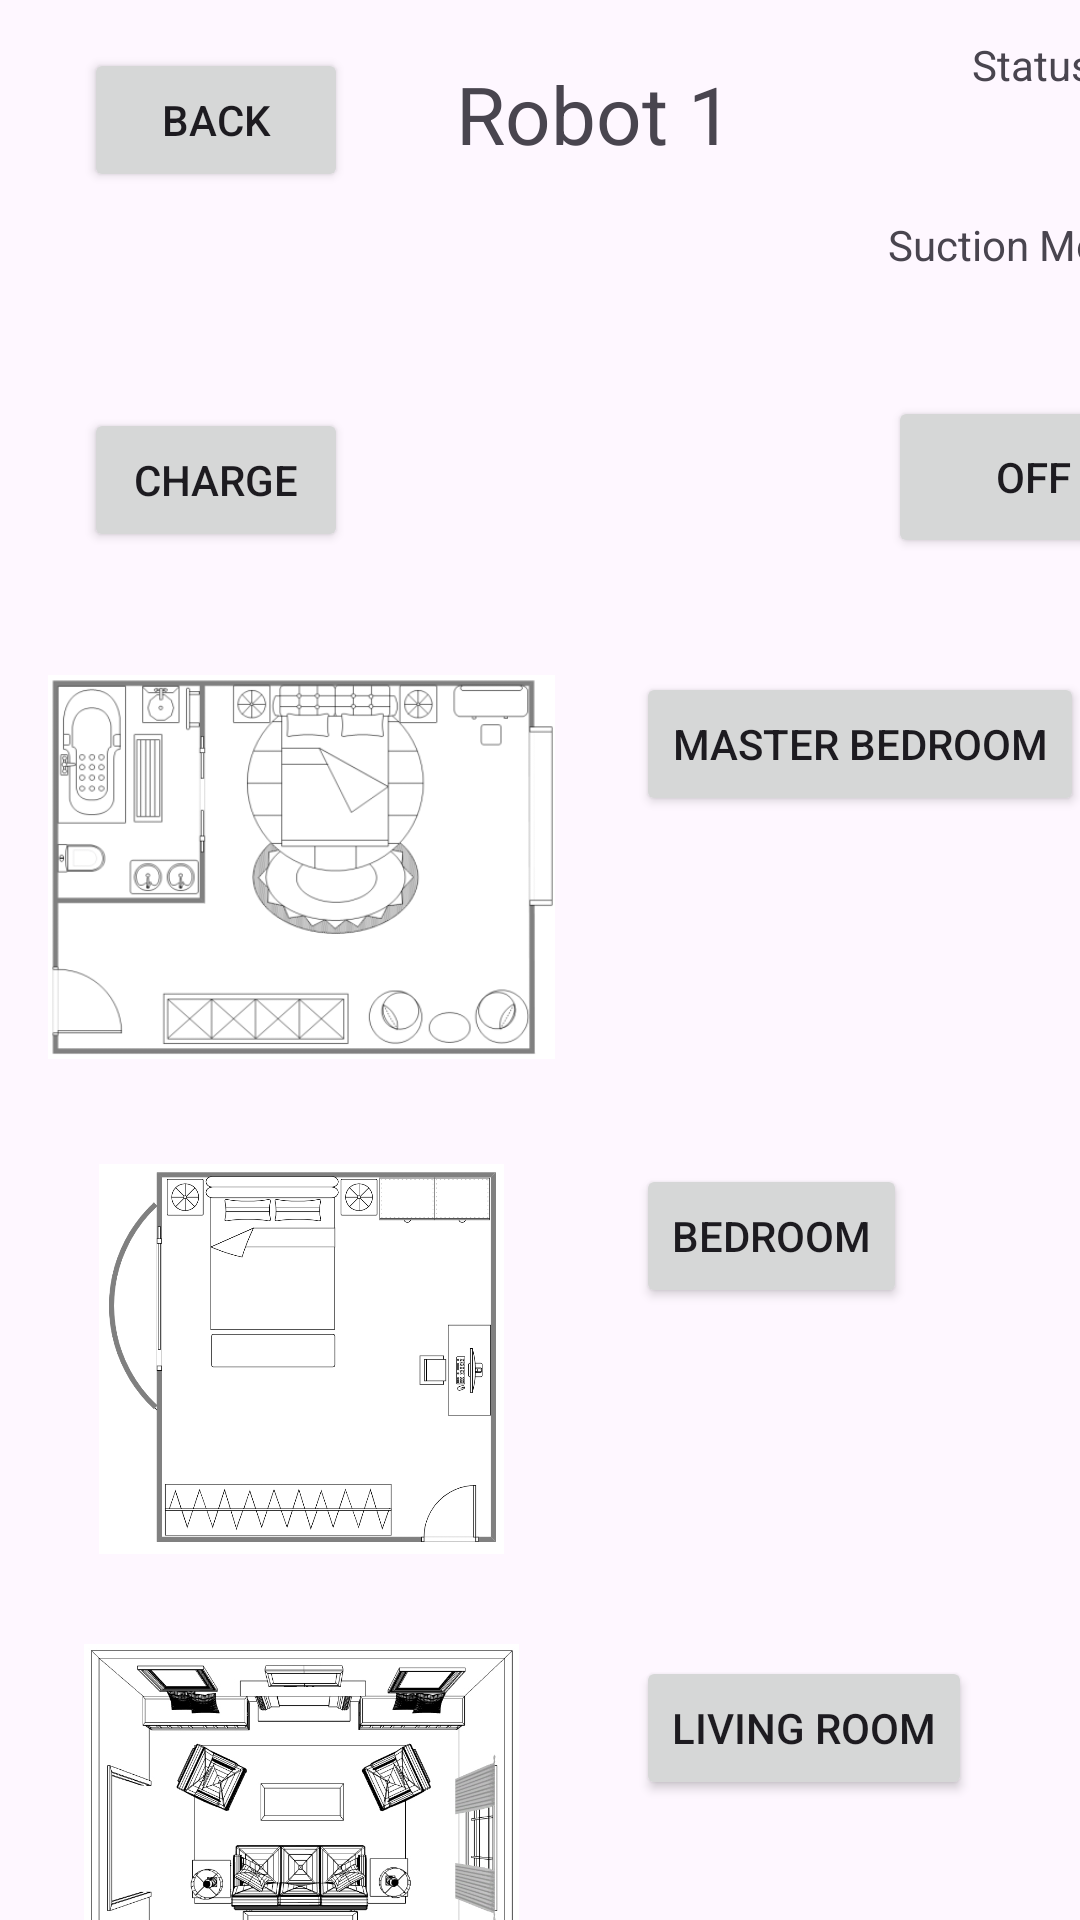

Layout XML and referenced resources for this Android screen:
<!-- AndroidManifest.xml: application theme Theme.CSCI4320Proj -->
<!-- res/layout/robot_vac.xml -->
<?xml version="1.0" encoding="utf-8"?>
<androidx.constraintlayout.widget.ConstraintLayout
    xmlns:android="http://schemas.android.com/apk/res/android"
    xmlns:app="http://schemas.android.com/apk/res-auto"
    xmlns:tools="http://schemas.android.com/tools"
    android:layout_width="wrap_content"
    android:layout_height="wrap_content"
    android:layout_gravity="top|start">

    <TextView
        android:id="@+id/CutLow"
        android:layout_width="wrap_content"
        android:layout_height="wrap_content"
        android:layout_marginStart="296dp"
        android:layout_marginTop="92dp"
        android:text="Quiet"
        android:visibility="invisible"
        app:layout_constraintStart_toStartOf="parent"
        app:layout_constraintTop_toTopOf="parent" />

    <TextView
        android:id="@+id/cutMedium"
        android:layout_width="wrap_content"
        android:layout_height="wrap_content"
        android:layout_marginStart="296dp"
        android:layout_marginTop="92dp"
        android:text="Medium"
        android:visibility="invisible"
        app:layout_constraintStart_toStartOf="parent"
        app:layout_constraintTop_toTopOf="parent" />

    <TextView
        android:id="@+id/cutMaximum"
        android:layout_width="wrap_content"
        android:layout_height="wrap_content"
        android:layout_marginStart="296dp"
        android:layout_marginTop="92dp"
        android:text="Maximum"
        android:visibility="invisible"
        app:layout_constraintStart_toStartOf="parent"
        app:layout_constraintTop_toTopOf="parent" />

    <TextView
        android:id="@+id/mainText"
        android:layout_width="wrap_content"
        android:layout_height="wrap_content"
        android:layout_marginStart="152dp"
        android:layout_marginTop="20dp"
        android:text="Robot 1"
        android:textSize="80px"
        app:layout_constraintStart_toStartOf="parent"
        app:layout_constraintTop_toTopOf="parent" />

    <TextView
        android:id="@+id/mainText3"
        android:layout_width="wrap_content"
        android:layout_height="wrap_content"
        android:layout_marginStart="296dp"
        android:layout_marginTop="72dp"
        android:text="Suction Mode:"
        app:layout_constraintStart_toStartOf="parent"
        app:layout_constraintTop_toTopOf="parent" />

    <TextView
        android:id="@+id/mainText2"
        android:layout_width="wrap_content"
        android:layout_height="wrap_content"
        android:layout_marginStart="324dp"
        android:layout_marginTop="12dp"
        android:text="Status:"
        app:layout_constraintStart_toStartOf="parent"
        app:layout_constraintTop_toTopOf="parent" />

    <ImageView
        android:id="@+id/master_bedroomIMG"
        android:layout_width="169dp"
        android:layout_height="130dp"
        android:layout_marginStart="16dp"
        android:layout_marginTop="224dp"
        android:contentDescription="master bedroom image"
        android:src="@drawable/master_bed_room"
        app:layout_constraintStart_toStartOf="parent"
        app:layout_constraintTop_toTopOf="parent"
        tools:ignore="ImageContrastCheck" />

    <ImageView
        android:id="@+id/bed_roomIMG"
        android:layout_width="169dp"
        android:layout_height="130dp"
        android:layout_marginStart="16dp"
        android:layout_marginTop="388dp"
        android:contentDescription="bedroom image"
        android:src="@drawable/bed_room"
        app:layout_constraintStart_toStartOf="parent"
        app:layout_constraintTop_toTopOf="parent"
        tools:ignore="ImageContrastCheck" />

    <ImageView
        android:id="@+id/living_roomIMG"
        android:layout_width="169dp"
        android:layout_height="130dp"
        android:layout_marginStart="16dp"
        android:layout_marginTop="548dp"
        android:contentDescription="living room image"
        android:src="@drawable/living_room"
        app:layout_constraintStart_toStartOf="parent"
        app:layout_constraintTop_toTopOf="parent"
        tools:ignore="ImageContrastCheck" />

    <Button
        android:id="@+id/zonesButton"
        android:layout_width="wrap_content"
        android:layout_height="wrap_content"
        android:layout_marginStart="212dp"
        android:layout_marginTop="224dp"
        android:text="Master Bedroom"
        app:layout_constraintStart_toStartOf="parent"
        app:layout_constraintTop_toTopOf="parent" />

    <Button
        android:id="@+id/otherButton"
        android:layout_width="wrap_content"
        android:layout_height="wrap_content"
        android:layout_marginStart="212dp"
        android:layout_marginTop="388dp"
        android:text="Bedroom"
        app:layout_constraintStart_toStartOf="parent"
        app:layout_constraintTop_toTopOf="parent" />

    <Button
        android:id="@+id/cutButton"
        android:layout_width="wrap_content"
        android:layout_height="wrap_content"
        android:layout_marginStart="212dp"
        android:layout_marginTop="552dp"
        android:text="Living Room"
        app:layout_constraintStart_toStartOf="parent"
        app:layout_constraintTop_toTopOf="parent" />

    <Button
        android:id="@+id/chargeButton"
        android:layout_width="wrap_content"
        android:layout_height="wrap_content"
        android:layout_marginStart="28dp"
        android:layout_marginTop="136dp"
        android:text="Charge"
        app:layout_constraintStart_toStartOf="parent"
        app:layout_constraintTop_toTopOf="parent" />

    <Button
        android:id="@+id/backButton"
        android:layout_width="wrap_content"
        android:layout_height="wrap_content"
        android:layout_marginStart="28dp"
        android:layout_marginTop="16dp"
        android:text="Back"
        app:layout_constraintStart_toStartOf="parent"
        app:layout_constraintTop_toTopOf="parent" />

    <TextView
        android:id="@+id/chargeText"
        android:layout_width="wrap_content"
        android:layout_height="wrap_content"
        android:layout_marginStart="324dp"
        android:layout_marginTop="32dp"
        android:text="Charging"
        android:visibility="invisible"
        app:layout_constraintStart_toStartOf="parent"
        app:layout_constraintTop_toTopOf="parent" />

    <TextView
        android:id="@+id/mBedRoomText"
        android:layout_width="wrap_content"
        android:layout_height="wrap_content"
        android:layout_marginStart="324dp"
        android:layout_marginTop="32dp"
        android:text="Cleaning master bedroom"
        android:visibility="invisible"
        app:layout_constraintStart_toStartOf="parent"
        app:layout_constraintTop_toTopOf="parent" />

    <TextView
        android:id="@+id/offText"
        android:layout_width="wrap_content"
        android:layout_height="wrap_content"
        android:layout_marginStart="324dp"
        android:layout_marginTop="32dp"
        android:text="Cleaning bedroom"
        android:visibility="invisible"
        app:layout_constraintStart_toStartOf="parent"
        app:layout_constraintTop_toTopOf="parent" />

    <TextView
        android:id="@+id/livingRoomText"
        android:layout_width="wrap_content"
        android:layout_height="wrap_content"
        android:layout_marginStart="324dp"
        android:layout_marginTop="32dp"
        android:visibility="invisible"
        android:text="Cleaning living room"

        app:layout_constraintStart_toStartOf="parent"
        app:layout_constraintTop_toTopOf="parent" />

    <Button
        android:id="@+id/lowButton"
        android:layout_width="wrap_content"
        android:layout_height="wrap_content"
        android:layout_marginStart="28dp"
        android:layout_marginTop="740dp"
        android:text="Quiet"
        app:layout_constraintStart_toStartOf="parent"
        app:layout_constraintTop_toTopOf="parent" />

    <Button
        android:id="@+id/mediumButton"
        android:layout_width="wrap_content"
        android:layout_height="wrap_content"
        android:layout_marginStart="152dp"
        android:layout_marginTop="740dp"
        android:text="Medium"
        app:layout_constraintStart_toStartOf="parent"
        app:layout_constraintTop_toTopOf="parent" />

    <Button
        android:id="@+id/maximumButton"
        android:layout_width="wrap_content"
        android:layout_height="wrap_content"
        android:layout_marginStart="284dp"
        android:layout_marginTop="740dp"
        android:text="Maxium"
        app:layout_constraintStart_toStartOf="parent"
        app:layout_constraintTop_toTopOf="parent" />

    <Button
        android:id="@+id/offButton"
        android:layout_width="97dp"
        android:layout_height="54dp"
        android:layout_marginStart="296dp"
        android:layout_marginTop="132dp"
        android:text="Off"
        app:layout_constraintStart_toStartOf="parent"
        app:layout_constraintTop_toTopOf="parent" />

    <TextView
        android:id="@+id/textView6"
        android:layout_width="wrap_content"
        android:layout_height="wrap_content"
        android:layout_marginStart="152dp"
        android:layout_marginTop="704dp"
        android:text="Suction Mode"
        app:layout_constraintStart_toStartOf="parent"
        app:layout_constraintTop_toTopOf="parent" />

</androidx.constraintlayout.widget.ConstraintLayout>
<!-- resources referenced by this layout -->
<resources>
  <!-- drawable bed_room: png bitmap (drawable, 20016 bytes) -->
  <!-- drawable living_room: png bitmap (drawable, 149015 bytes) -->
  <!-- drawable master_bed_room: png bitmap (drawable, 37543 bytes) -->
  <style name="Theme.CSCI4320Proj" parent="Base.Theme.CSCI4320Proj" />
  <style name="Base.Theme.CSCI4320Proj" parent="Theme.Material3.DayNight.NoActionBar">
          
          
      </style>
</resources>
